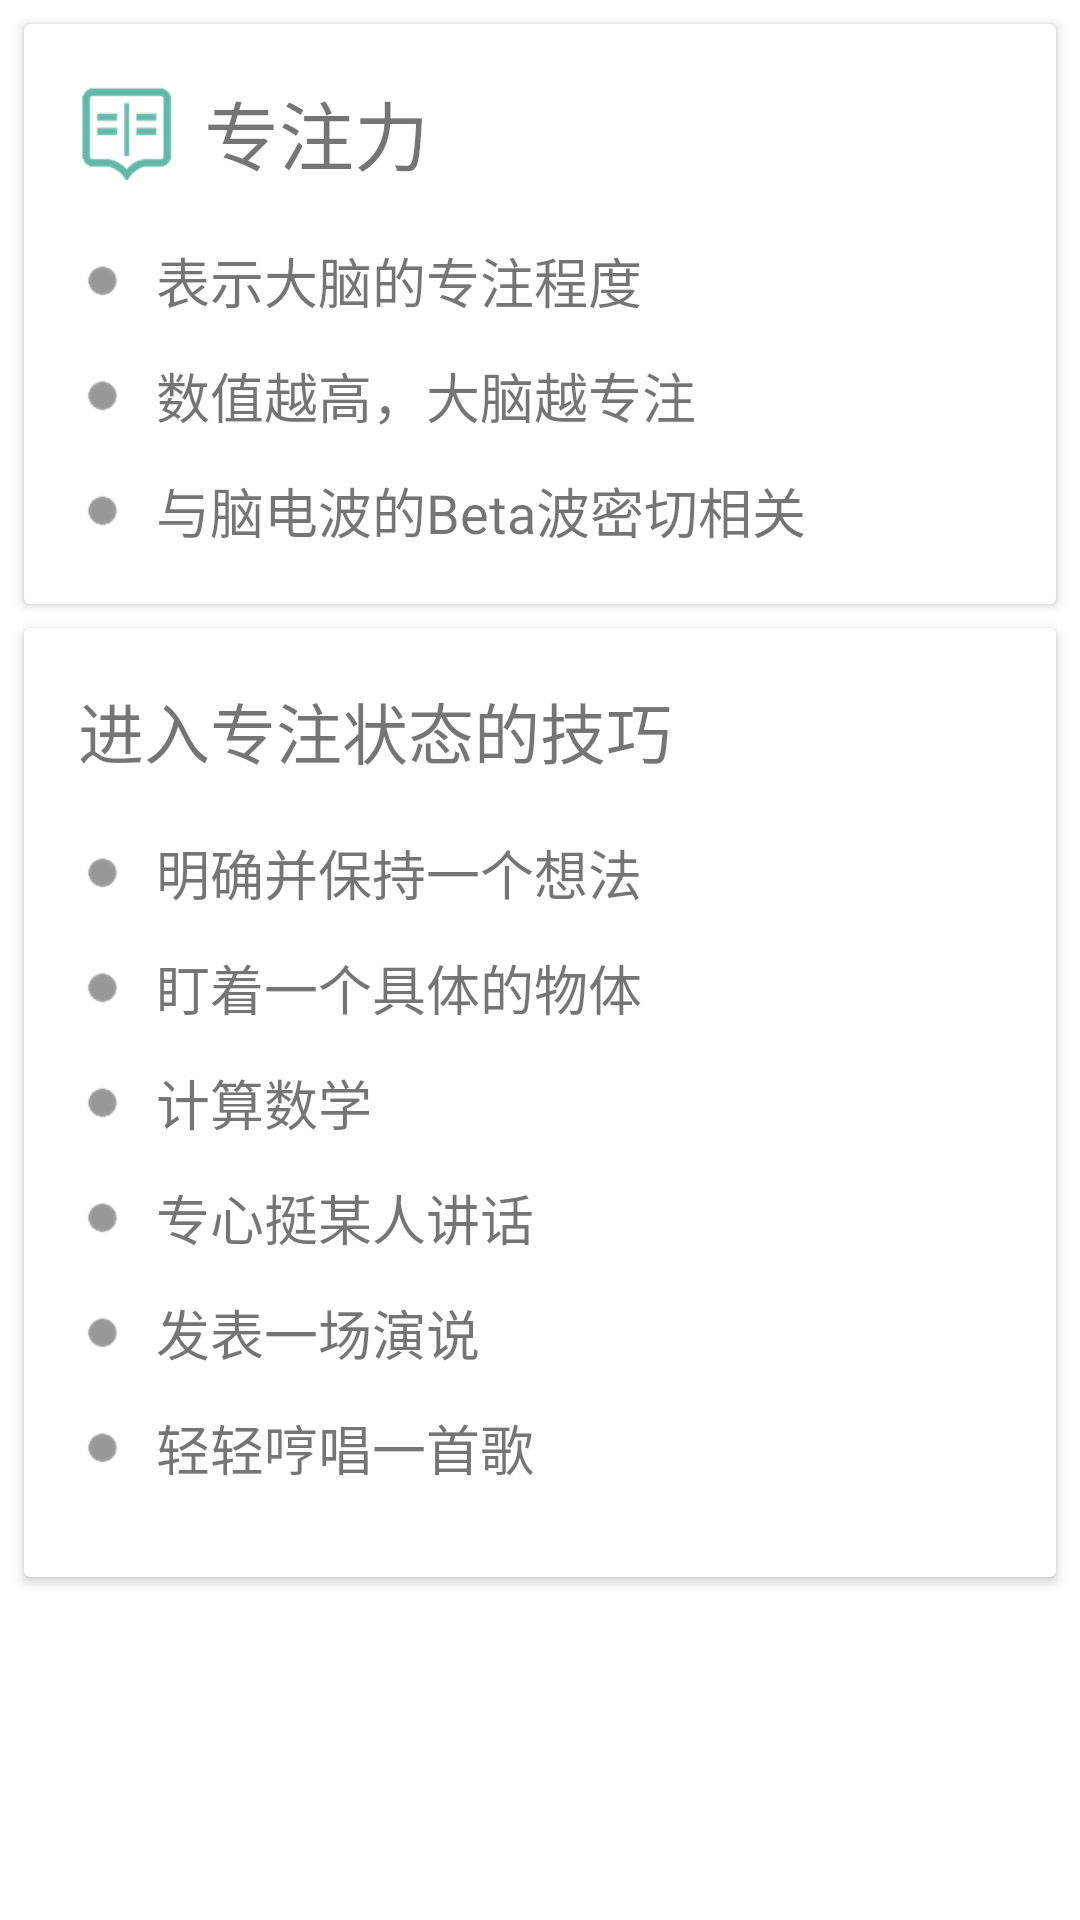

Here is an Android app screen rendered from its layout file. Give the layout XML and the strings, colors and styles it references.
<!-- AndroidManifest.xml: application theme AppTheme -->
<!-- res/layout/activity_question.xml -->
<?xml version="1.0" encoding="utf-8"?>
<LinearLayout xmlns:android="http://schemas.android.com/apk/res/android"
    xmlns:tools="http://schemas.android.com/tools"
    android:layout_width="match_parent"
    android:layout_height="match_parent"
    tools:context="com.example.tanxiaokao.brainwave.ChangePasswordActivity">

    <LinearLayout
        android:layout_width="match_parent"
        android:layout_height="match_parent"
        android:background="@color/white"
        android:orientation="vertical">


        <android.support.v7.widget.CardView
            android:id="@+id/question__card"
            android:layout_width="match_parent"
            android:layout_height="wrap_content"
            android:layout_marginBottom="8dp"
            android:layout_marginLeft="8dp"
            android:layout_marginRight="8dp"
            android:layout_marginTop="8dp">

            <LinearLayout
                android:layout_width="match_parent"
                android:layout_height="match_parent"
                android:orientation="vertical">

                <LinearLayout
                    android:layout_width="match_parent"
                    android:layout_height="wrap_content"
                    android:layout_margin="18dp"
                    android:gravity="center_vertical"
                    android:orientation="horizontal">

                    <ImageView
                        android:id="@+id/image_title"
                        android:layout_width="wrap_content"
                        android:layout_height="wrap_content"
                        android:src="@drawable/att_title" />

                    <TextView
                        android:id="@+id/question_text1"
                        android:layout_width="wrap_content"
                        android:layout_height="wrap_content"
                        android:layout_marginLeft="10dp"
                        android:text="专注力"
                        android:textSize="25dp" />

                </LinearLayout>

                <LinearLayout
                    android:layout_width="match_parent"
                    android:layout_height="wrap_content"
                    android:layout_marginBottom="12dp"
                    android:layout_marginLeft="18dp"
                    android:gravity="center_vertical"
                    android:orientation="horizontal">
                    <ImageView
                        android:layout_width="wrap_content"
                        android:layout_height="wrap_content"
                        android:src="@drawable/point" />

                    <TextView
                        android:id="@+id/question_text2"
                        android:layout_width="wrap_content"
                        android:layout_height="wrap_content"
                        android:layout_marginLeft="10dp"
                        android:text="表示大脑的专注程度"
                        android:textSize="18dp" />

                </LinearLayout>
                <LinearLayout
                    android:layout_width="match_parent"
                    android:layout_height="wrap_content"
                    android:layout_marginBottom="12dp"
                    android:layout_marginLeft="18dp"
                    android:gravity="center_vertical"
                    android:orientation="horizontal">
                    <ImageView
                        android:layout_width="wrap_content"
                        android:layout_height="wrap_content"
                        android:src="@drawable/point" />

                    <TextView
                        android:id="@+id/question_text3"
                        android:layout_width="wrap_content"
                        android:layout_height="wrap_content"
                        android:layout_marginLeft="10dp"
                        android:text="数值越高，大脑越专注"
                        android:textSize="18dp" />

                </LinearLayout>
                <LinearLayout
                    android:layout_width="match_parent"
                    android:layout_height="wrap_content"
                    android:layout_marginBottom="18dp"
                    android:layout_marginLeft="18dp"
                    android:gravity="center_vertical"
                    android:orientation="horizontal">
                    <ImageView
                        android:layout_width="wrap_content"
                        android:layout_height="wrap_content"
                        android:src="@drawable/point" />

                    <TextView
                        android:id="@+id/question_text4"
                        android:layout_width="wrap_content"
                        android:layout_height="wrap_content"
                        android:layout_marginLeft="10dp"
                        android:text="与脑电波的Beta波密切相关"
                        android:textSize="18dp" />

                </LinearLayout>


            </LinearLayout>


        </android.support.v7.widget.CardView>

        <android.support.v7.widget.CardView
            android:id="@+id/question__card1"
            android:layout_width="match_parent"
            android:layout_height="wrap_content"
            android:layout_marginBottom="8dp"
            android:layout_marginLeft="8dp"
            android:layout_marginRight="8dp">

            <LinearLayout
                android:layout_width="match_parent"
                android:layout_height="match_parent"
                android:orientation="vertical"
                android:layout_margin="18dp">
                <TextView
                    android:id="@+id/question_text5"
                    android:layout_width="wrap_content"
                    android:layout_height="wrap_content"
                    android:text="进入专注状态的技巧"
                    android:textSize="22dp"/>
                <LinearLayout
                    android:layout_width="match_parent"
                    android:layout_height="wrap_content"
                    android:layout_marginTop="18dp"
                    android:layout_marginBottom="12dp"
                    android:gravity="center_vertical"
                    android:orientation="horizontal">
                    <ImageView
                        android:id="@+id/image_point"
                        android:layout_width="wrap_content"
                        android:layout_height="wrap_content"
                        android:src="@drawable/point" />

                    <TextView
                        android:id="@+id/question_text6"
                        android:layout_width="wrap_content"
                        android:layout_height="wrap_content"
                        android:layout_marginLeft="10dp"
                        android:text="明确并保持一个想法"
                        android:textSize="18dp" />

                </LinearLayout>
                <LinearLayout
                    android:layout_width="match_parent"
                    android:layout_height="wrap_content"
                    android:layout_marginBottom="12dp"
                    android:gravity="center_vertical"
                    android:orientation="horizontal">
                    <ImageView
                        android:layout_width="wrap_content"
                        android:layout_height="wrap_content"
                        android:src="@drawable/point" />

                    <TextView
                        android:id="@+id/question_text7"
                        android:layout_width="wrap_content"
                        android:layout_height="wrap_content"
                        android:layout_marginLeft="10dp"
                        android:text="盯着一个具体的物体"
                        android:textSize="18dp" />

                </LinearLayout>
                <LinearLayout
                    android:layout_width="match_parent"
                    android:layout_height="wrap_content"
                    android:layout_marginBottom="12dp"
                    android:gravity="center_vertical"
                    android:orientation="horizontal">
                    <ImageView
                        android:layout_width="wrap_content"
                        android:layout_height="wrap_content"
                        android:src="@drawable/point" />

                    <TextView
                        android:id="@+id/question_text8"
                        android:layout_width="wrap_content"
                        android:layout_height="wrap_content"
                        android:layout_marginLeft="10dp"
                        android:text="计算数学"
                        android:textSize="18dp" />

                </LinearLayout>
                <LinearLayout
                    android:layout_width="match_parent"
                    android:layout_height="wrap_content"
                    android:layout_marginBottom="12dp"
                    android:gravity="center_vertical"
                    android:orientation="horizontal">
                    <ImageView
                        android:layout_width="wrap_content"
                        android:layout_height="wrap_content"
                        android:src="@drawable/point" />

                    <TextView
                        android:id="@+id/question_text9"
                        android:layout_width="wrap_content"
                        android:layout_height="wrap_content"
                        android:layout_marginLeft="10dp"
                        android:text="专心挺某人讲话"
                        android:textSize="18dp" />

                </LinearLayout>
                <LinearLayout
                    android:layout_width="match_parent"
                    android:layout_height="wrap_content"
                    android:layout_marginBottom="12dp"
                    android:gravity="center_vertical"
                    android:orientation="horizontal">
                    <ImageView
                        android:layout_width="wrap_content"
                        android:layout_height="wrap_content"
                        android:src="@drawable/point" />

                    <TextView
                        android:id="@+id/question_text10"
                        android:layout_width="wrap_content"
                        android:layout_height="wrap_content"
                        android:layout_marginLeft="10dp"
                        android:text="发表一场演说"
                        android:textSize="18dp" />

                </LinearLayout>
                <LinearLayout
                    android:layout_width="match_parent"
                    android:layout_height="wrap_content"
                    android:layout_marginBottom="12dp"
                    android:gravity="center_vertical"
                    android:orientation="horizontal">
                    <ImageView
                        android:layout_width="wrap_content"
                        android:layout_height="wrap_content"
                        android:src="@drawable/point" />

                    <TextView
                        android:id="@+id/question_text11"
                        android:layout_width="wrap_content"
                        android:layout_height="wrap_content"
                        android:layout_marginLeft="10dp"
                        android:text="轻轻哼唱一首歌"
                        android:textSize="18dp" />

                </LinearLayout>
            </LinearLayout>
        </android.support.v7.widget.CardView>


    </LinearLayout>
</LinearLayout>
<!-- resources referenced by this layout -->
<resources>
  <color name="white">#fff</color>
  <!-- drawable att_title: png bitmap (drawable-hdpi, 1796 bytes) -->
  <!-- drawable point: png bitmap (drawable-hdpi, 523 bytes) -->
  <style name="AppTheme" parent="Theme.AppCompat.Light.DarkActionBar">
          
          <item name="colorPrimary">@color/colorPrimary</item>
          <item name="colorPrimaryDark">@color/AppThemeColor</item>
          <item name="colorAccent">@color/colorAccent</item>
      </style>
  <color name="colorPrimary">#61b7a6</color>
  <color name="AppThemeColor">#61b7a6</color>
  <color name="colorAccent">#FF4081</color>
</resources>
